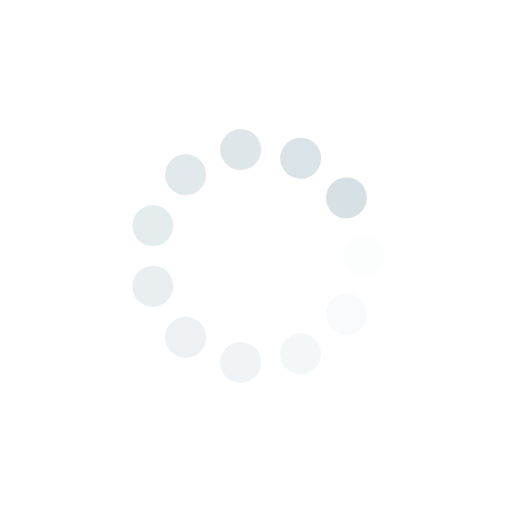
t = 0.00 s
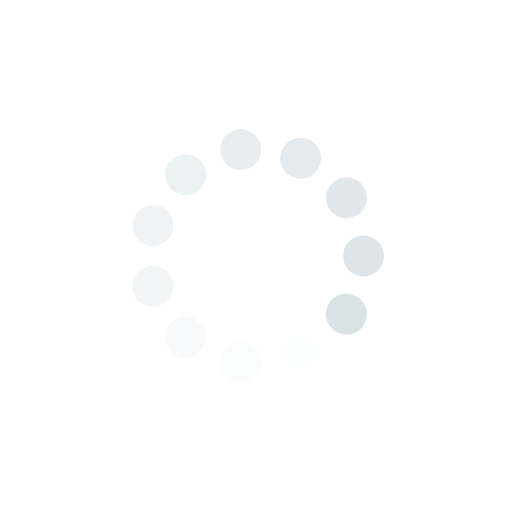
t = 0.23 s
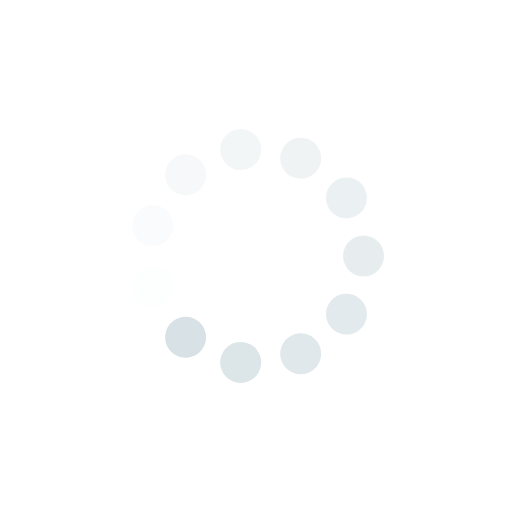
t = 0.45 s
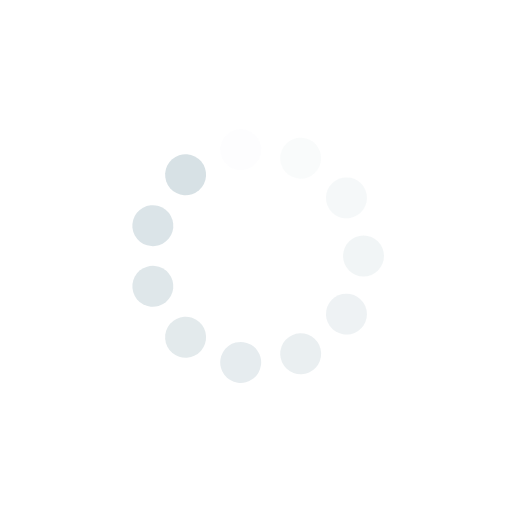
t = 0.68 s

The animated SVG that drew these frames (rendered in a browser with its animation timeline set to each time). Animation: 22 SMIL elements (animate=11,animateTransform=11); one cycle of 0.90 s, repeats indefinitely.

<?xml version="1.0"?>
<svg xmlns="http://www.w3.org/2000/svg" xmlns:xlink="http://www.w3.org/1999/xlink" viewBox="0 0 100 100" preserveAspectRatio="xMidYMid" width="200" height="200" style="shape-rendering: auto; display: block; ;background-color:transparent;">
  <g>
    <g transform="translate(71,50)">
      <g transform="rotate(0)">
        <circle fill-opacity="1" fill="#d7e1e5" r="4" cy="0" cx="0">
          <animateTransform repeatCount="indefinite" dur="0.9009009009009008s" keyTimes="0;1" values="1 1;1 1" begin="-0.8190008190008189s" type="scale" attributeName="transform"/>
          <animate begin="-0.8190008190008189s" values="1;0" repeatCount="indefinite" dur="0.9009009009009008s" keyTimes="0;1" attributeName="fill-opacity"/>
        </circle>
      </g>
    </g>
    <g transform="translate(67.6663241894548,61.35345716656755)">
      <g transform="rotate(32.72727272727273)">
        <circle fill-opacity="0.9090909090909091" fill="#d7e1e5" r="4" cy="0" cx="0">
          <animateTransform repeatCount="indefinite" dur="0.9009009009009008s" keyTimes="0;1" values="1 1;1 1" begin="-0.7371007371007371s" type="scale" attributeName="transform"/>
          <animate begin="-0.7371007371007371s" values="1;0" repeatCount="indefinite" dur="0.9009009009009008s" keyTimes="0;1" attributeName="fill-opacity"/>
        </circle>
      </g>
    </g>
    <g transform="translate(58.723715273039616,69.10227190244488)">
      <g transform="rotate(65.45454545454545)">
        <circle fill-opacity="0.8181818181818182" fill="#d7e1e5" r="4" cy="0" cx="0">
          <animateTransform repeatCount="indefinite" dur="0.9009009009009008s" keyTimes="0;1" values="1 1;1 1" begin="-0.6552006552006552s" type="scale" attributeName="transform"/>
          <animate begin="-0.6552006552006552s" values="1;0" repeatCount="indefinite" dur="0.9009009009009008s" keyTimes="0;1" attributeName="fill-opacity"/>
        </circle>
      </g>
    </g>
    <g transform="translate(47.01138839626101,70.7862502794996)">
      <g transform="rotate(98.18181818181817)">
        <circle fill-opacity="0.7272727272727273" fill="#d7e1e5" r="4" cy="0" cx="0">
          <animateTransform repeatCount="indefinite" dur="0.9009009009009008s" keyTimes="0;1" values="1 1;1 1" begin="-0.5733005733005733s" type="scale" attributeName="transform"/>
          <animate begin="-0.5733005733005733s" values="1;0" repeatCount="indefinite" dur="0.9009009009009008s" keyTimes="0;1" attributeName="fill-opacity"/>
        </circle>
      </g>
    </g>
    <g transform="translate(36.247924587149015,65.87074106143942)">
      <g transform="rotate(130.9090909090909)">
        <circle fill-opacity="0.6363636363636364" fill="#d7e1e5" r="4" cy="0" cx="0">
          <animateTransform repeatCount="indefinite" dur="0.9009009009009008s" keyTimes="0;1" values="1 1;1 1" begin="-0.49140049140049136s" type="scale" attributeName="transform"/>
          <animate begin="-0.49140049140049136s" values="1;0" repeatCount="indefinite" dur="0.9009009009009008s" keyTimes="0;1" attributeName="fill-opacity"/>
        </circle>
      </g>
    </g>
    <g transform="translate(29.850647554095556,55.91638369367002)">
      <g transform="rotate(163.63636363636365)">
        <circle fill-opacity="0.5454545454545454" fill="#d7e1e5" r="4" cy="0" cx="0">
          <animateTransform repeatCount="indefinite" dur="0.9009009009009008s" keyTimes="0;1" values="1 1;1 1" begin="-0.40950040950040945s" type="scale" attributeName="transform"/>
          <animate begin="-0.40950040950040945s" values="1;0" repeatCount="indefinite" dur="0.9009009009009008s" keyTimes="0;1" attributeName="fill-opacity"/>
        </circle>
      </g>
    </g>
    <g transform="translate(29.850647554095552,44.083616306329986)">
      <g transform="rotate(196.36363636363635)">
        <circle fill-opacity="0.45454545454545453" fill="#d7e1e5" r="4" cy="0" cx="0">
          <animateTransform repeatCount="indefinite" dur="0.9009009009009008s" keyTimes="0;1" values="1 1;1 1" begin="-0.3276003276003276s" type="scale" attributeName="transform"/>
          <animate begin="-0.3276003276003276s" values="1;0" repeatCount="indefinite" dur="0.9009009009009008s" keyTimes="0;1" attributeName="fill-opacity"/>
        </circle>
      </g>
    </g>
    <g transform="translate(36.247924587149015,34.12925893856058)">
      <g transform="rotate(229.0909090909091)">
        <circle fill-opacity="0.36363636363636365" fill="#d7e1e5" r="4" cy="0" cx="0">
          <animateTransform repeatCount="indefinite" dur="0.9009009009009008s" keyTimes="0;1" values="1 1;1 1" begin="-0.24570024570024568s" type="scale" attributeName="transform"/>
          <animate begin="-0.24570024570024568s" values="1;0" repeatCount="indefinite" dur="0.9009009009009008s" keyTimes="0;1" attributeName="fill-opacity"/>
        </circle>
      </g>
    </g>
    <g transform="translate(47.01138839626101,29.213749720500413)">
      <g transform="rotate(261.8181818181818)">
        <circle fill-opacity="0.2727272727272727" fill="#d7e1e5" r="4" cy="0" cx="0">
          <animateTransform repeatCount="indefinite" dur="0.9009009009009008s" keyTimes="0;1" values="1 1;1 1" begin="-0.1638001638001638s" type="scale" attributeName="transform"/>
          <animate begin="-0.1638001638001638s" values="1;0" repeatCount="indefinite" dur="0.9009009009009008s" keyTimes="0;1" attributeName="fill-opacity"/>
        </circle>
      </g>
    </g>
    <g transform="translate(58.72371527303961,30.89772809755511)">
      <g transform="rotate(294.54545454545456)">
        <circle fill-opacity="0.18181818181818182" fill="#d7e1e5" r="4" cy="0" cx="0">
          <animateTransform repeatCount="indefinite" dur="0.9009009009009008s" keyTimes="0;1" values="1 1;1 1" begin="-0.0819000819000819s" type="scale" attributeName="transform"/>
          <animate begin="-0.0819000819000819s" values="1;0" repeatCount="indefinite" dur="0.9009009009009008s" keyTimes="0;1" attributeName="fill-opacity"/>
        </circle>
      </g>
    </g>
    <g transform="translate(67.6663241894548,38.646542833432456)">
      <g transform="rotate(327.2727272727273)">
        <circle fill-opacity="0.09090909090909091" fill="#d7e1e5" r="4" cy="0" cx="0">
          <animateTransform repeatCount="indefinite" dur="0.9009009009009008s" keyTimes="0;1" values="1 1;1 1" begin="0s" type="scale" attributeName="transform"/>
          <animate begin="0s" values="1;0" repeatCount="indefinite" dur="0.9009009009009008s" keyTimes="0;1" attributeName="fill-opacity"/>
        </circle>
      </g>
    </g>
    <g/>
  </g>
  <!-- [ldio] generated by https://loading.io -->
</svg>
